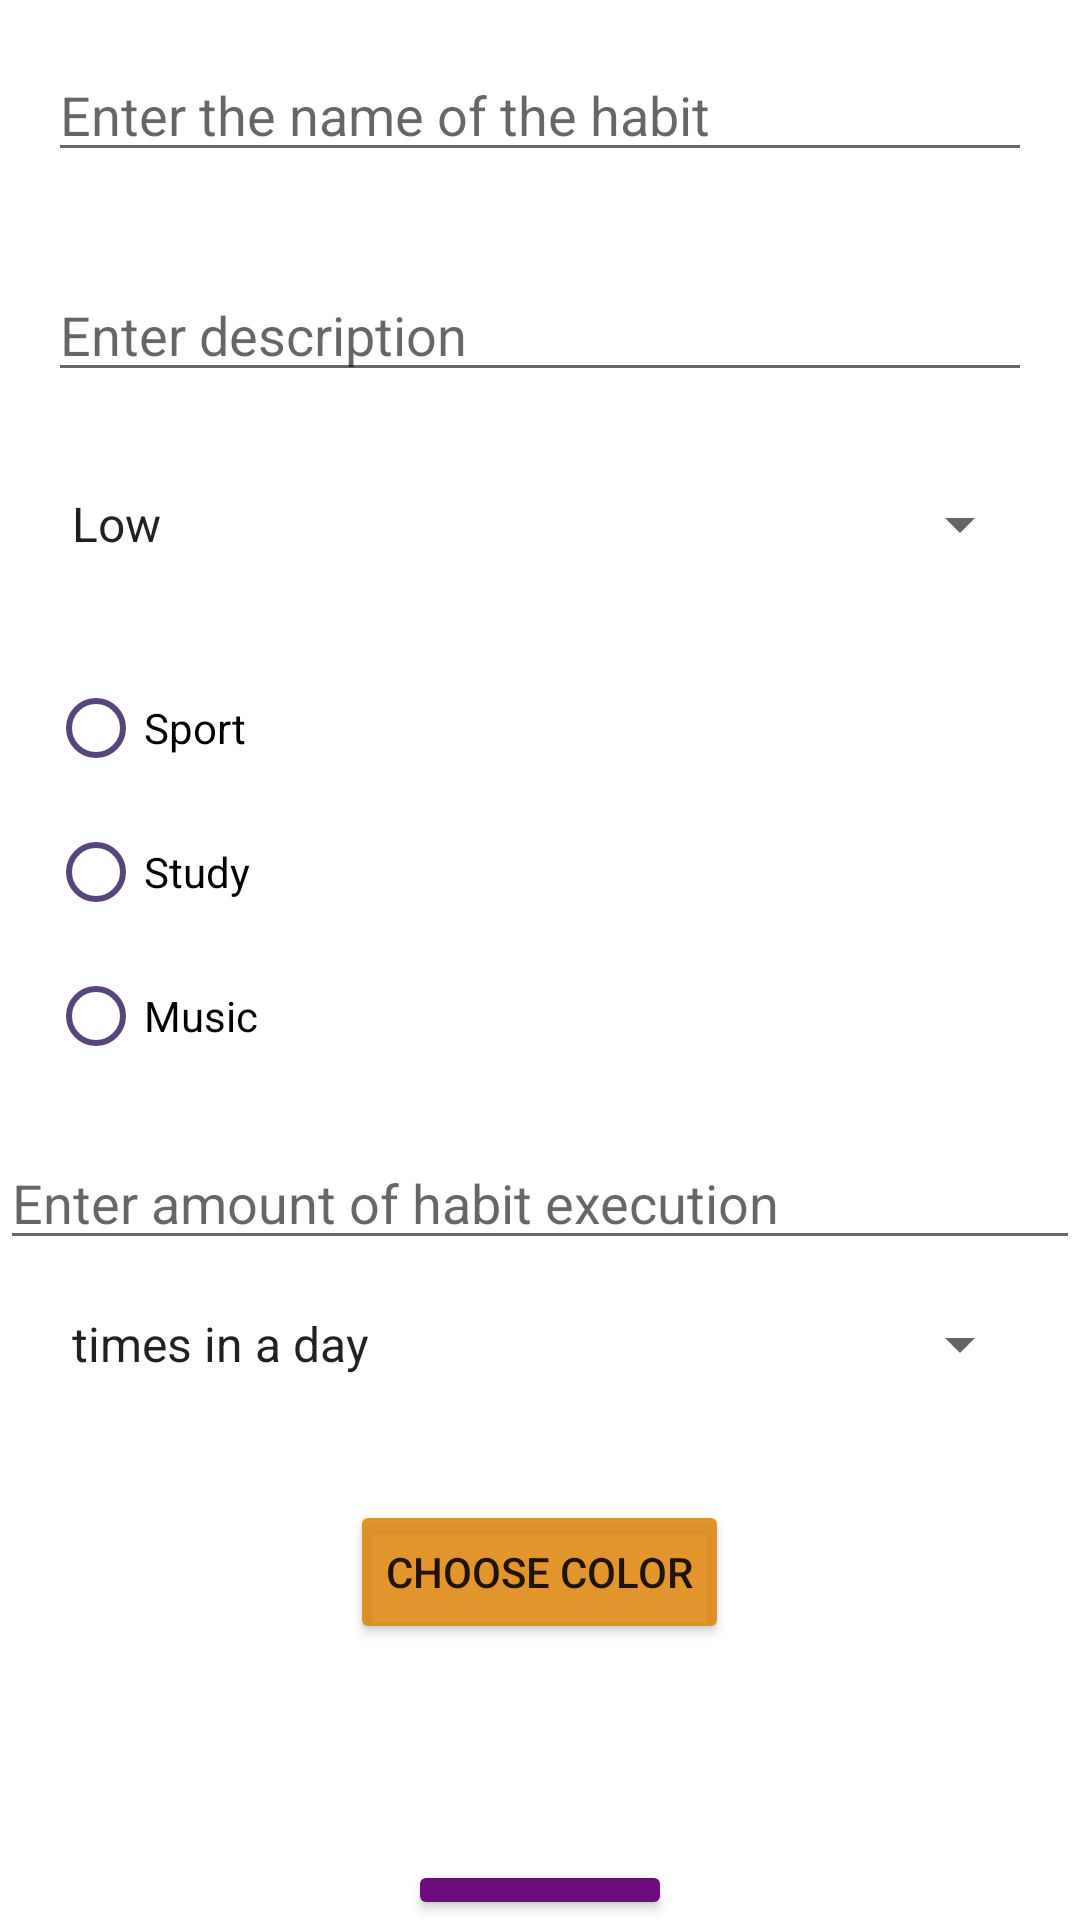

Produce the Android XML layout that renders to this screen, including the resource entries it uses.
<!-- AndroidManifest.xml: application theme MyMaterialTheme -->
<!-- res/layout/activity_edit.xml -->
<?xml version="1.0" encoding="utf-8"?>
<RelativeLayout xmlns:android="http://schemas.android.com/apk/res/android"
    xmlns:tools="http://schemas.android.com/tools"
    android:layout_width="match_parent"
    android:layout_height="match_parent"
    android:orientation="vertical"
    tools:context=".EditActivity">

    <EditText
        android:id="@+id/habitTitle"
        android:layout_width="match_parent"
        android:layout_height="wrap_content"
        android:layout_margin="16dp"
        android:autofillHints=""
        android:hint="@string/habitName"
        android:inputType="text" />

    <EditText
        android:id="@+id/habitDescription"
        android:layout_width="match_parent"
        android:layout_height="wrap_content"
        android:layout_below="@id/habitTitle"
        android:layout_margin="16dp"
        android:autofillHints=""
        android:hint="@string/habitDescription"
        android:inputType="text" />

    <Spinner
        android:id="@+id/spinnerPriority"
        android:layout_width="match_parent"
        android:layout_height="wrap_content"
        android:layout_below="@id/habitDescription"
        android:layout_margin="16dp"
        android:entries="@array/habitPriority" />

    <RadioGroup
        android:id="@+id/radioGroupType"
        android:layout_width="wrap_content"
        android:layout_height="wrap_content"
        android:layout_below="@id/spinnerPriority"
        android:layout_margin="16dp">

        <RadioButton
            android:id="@+id/radioButtonType1"
            android:layout_width="wrap_content"
            android:layout_height="wrap_content"
            android:buttonTint="#CD2D195A"
            android:text="@string/habitType1" />

        <RadioButton
            android:id="@+id/radioButtonType2"
            android:layout_width="wrap_content"
            android:layout_height="wrap_content"
            android:buttonTint="#CD2D195A"
            android:text="@string/habitType2" />

        <RadioButton
            android:id="@+id/radioButtonType3"
            android:layout_width="wrap_content"
            android:layout_height="wrap_content"
            android:buttonTint="#CD2D195A"
            android:text="@string/habitType3" />

    </RadioGroup>

    <EditText
        android:id="@+id/amount"
        android:layout_width="match_parent"
        android:layout_height="wrap_content"
        android:layout_below="@id/radioGroupType"
        android:autofillHints=""
        android:hint="@string/habitAmount"
        android:inputType="number">

    </EditText>

    <Spinner
        android:id="@+id/frequency"
        android:layout_width="match_parent"
        android:layout_height="wrap_content"
        android:layout_below="@id/amount"
        android:layout_margin="16dp"
        android:entries="@array/frequencyTypes"
        android:hint="@string/habitAmount">

    </Spinner>

    <Button
        android:id="@+id/buttonChooseColor"
        android:layout_width="wrap_content"
        android:layout_height="wrap_content"
        android:layout_below="@id/frequency"
        android:layout_centerHorizontal="true"
        android:layout_marginTop="24dp"
        android:backgroundTint="#DADF830A"
        android:text="@string/choose_color" />

    <View
        android:id="@+id/colorPreview"
        android:layout_width="40dp"
        android:layout_height="40dp"
        android:layout_marginTop="8dp"
        android:layout_below="@id/buttonChooseColor"
        android:layout_centerHorizontal="true"/>

    <Button
        android:id="@+id/saveButton"
        android:layout_width="wrap_content"
        android:layout_height="wrap_content"
        android:layout_below="@id/colorPreview"
        android:layout_centerHorizontal="true"
        android:layout_marginTop="24dp"
        android:backgroundTint="#6C0C7C"
        android:text="@string/save" />

</RelativeLayout>
<!-- resources referenced by this layout -->
<resources>
  <string-array name="frequencyTypes">
          <item>times in a day</item>
          <item>times in a week</item>
          <item>times in a month</item>
          <item>times in a year</item>
      </string-array>
  <string-array name="habitPriority">
          <item>Low</item>
          <item>Medium</item>
          <item>High</item>
          <item>Extreme</item>
      </string-array>
  <string name="choose_color">Choose Color</string>
  <string name="habitAmount">Enter amount of habit execution</string>
  <string name="habitDescription">Enter description</string>
  <string name="habitName">Enter the name of the habit</string>
  <string name="habitType1">Sport</string>
  <string name="habitType2">Study</string>
  <string name="habitType3">Music</string>
  <string name="save">Save</string>
  <style name="MyMaterialTheme" parent="Theme.MaterialComponents.Light.NoActionBar">
          <item name="colorPrimary">@color/material_dynamic_primary0</item>
          <item name="colorPrimaryDark">@color/material_dynamic_neutral50</item>
          <item name="colorAccent">@color/material_dynamic_tertiary99</item>
          <item name="textAppearanceButton">@style/AppTextAppearance.Button</item>
      </style>
  <style name="AppTextAppearance.Button" parent="TextAppearance.MaterialComponents.Button">
          <item name="android:textAllCaps">true</item>
      </style>
</resources>
